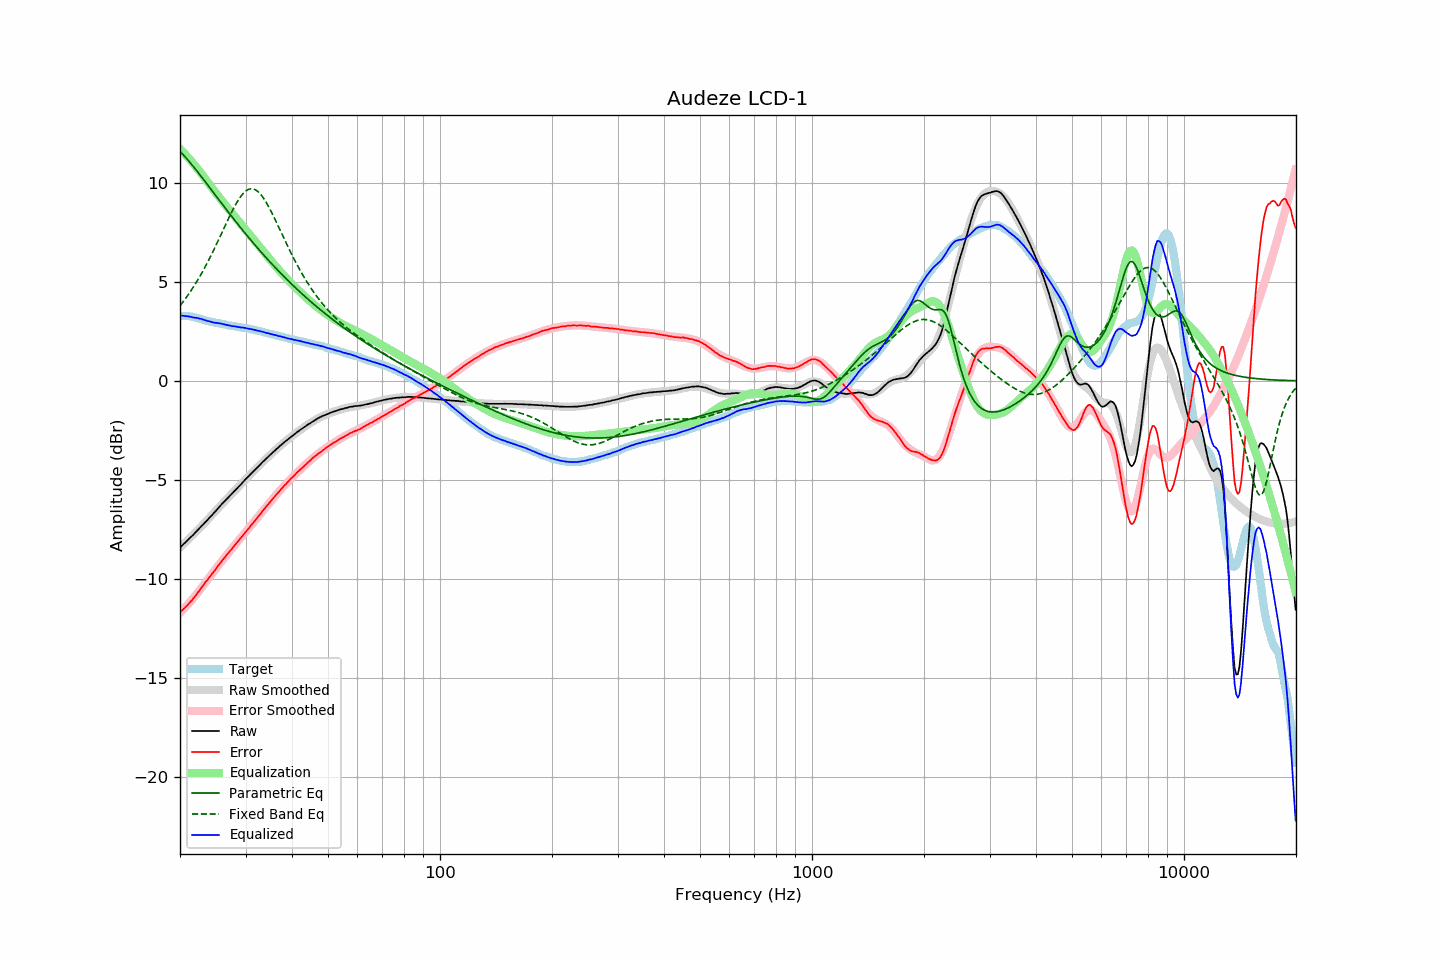

The file beside this chart, header and first rows:
frequency, raw, error, smoothed, error_smoothed, equalization, parametric_eq, fixed_band_eq, equalized_raw, equalized_smoothed, target
20.00, -8.42, -11.70, -8.42, -11.71, 11.71, 11.58, 3.79, 3.29, 3.30, 3.27
20.20, -8.33, -11.61, -8.34, -11.63, 11.63, 11.50, 3.89, 3.30, 3.29, 3.27
20.40, -8.26, -11.53, -8.26, -11.54, 11.54, 11.41, 4.00, 3.28, 3.28, 3.27
20.61, -8.18, -11.46, -8.18, -11.45, 11.45, 11.32, 4.11, 3.27, 3.27, 3.27
20.81, -8.10, -11.37, -8.10, -11.37, 11.37, 11.23, 4.22, 3.27, 3.26, 3.27
21.02, -8.02, -11.30, -8.02, -11.28, 11.28, 11.14, 4.33, 3.25, 3.25, 3.27
21.23, -7.94, -11.20, -7.94, -11.18, 11.18, 11.04, 4.45, 3.24, 3.24, 3.25
21.44, -7.87, -11.11, -7.86, -11.09, 11.09, 10.95, 4.57, 3.22, 3.23, 3.24
21.66, -7.79, -11.02, -7.78, -10.99, 10.99, 10.85, 4.69, 3.20, 3.21, 3.22
21.87, -7.71, -10.91, -7.70, -10.90, 10.90, 10.75, 4.82, 3.19, 3.20, 3.20
22.09, -7.62, -10.81, -7.62, -10.80, 10.80, 10.65, 4.95, 3.18, 3.18, 3.19
22.31, -7.53, -10.69, -7.54, -10.70, 10.70, 10.54, 5.08, 3.17, 3.16, 3.16
22.54, -7.45, -10.60, -7.45, -10.60, 10.60, 10.44, 5.22, 3.14, 3.14, 3.14
22.76, -7.36, -10.48, -7.37, -10.49, 10.49, 10.34, 5.36, 3.13, 3.12, 3.12
22.99, -7.28, -10.38, -7.29, -10.38, 10.38, 10.23, 5.51, 3.10, 3.10, 3.09
23.22, -7.20, -10.27, -7.20, -10.27, 10.27, 10.13, 5.65, 3.07, 3.07, 3.06
23.45, -7.11, -10.14, -7.11, -10.17, 10.17, 10.02, 5.81, 3.05, 3.05, 3.03
23.69, -7.03, -10.06, -7.03, -10.06, 10.06, 9.91, 5.96, 3.02, 3.03, 3.02
23.92, -6.94, -9.94, -6.94, -9.95, 9.95, 9.81, 6.12, 3.01, 3.01, 3.00
24.16, -6.85, -9.84, -6.85, -9.84, 9.84, 9.70, 6.28, 2.99, 2.99, 2.99
24.40, -6.77, -9.74, -6.76, -9.73, 9.73, 9.59, 6.44, 2.96, 2.97, 2.97
24.65, -6.68, -9.64, -6.67, -9.62, 9.62, 9.48, 6.61, 2.94, 2.95, 2.95
24.89, -6.59, -9.52, -6.58, -9.52, 9.52, 9.38, 6.78, 2.93, 2.93, 2.93
25.14, -6.49, -9.41, -6.50, -9.41, 9.41, 9.27, 6.95, 2.92, 2.92, 2.92
25.39, -6.40, -9.30, -6.41, -9.31, 9.31, 9.16, 7.12, 2.91, 2.90, 2.90
25.65, -6.31, -9.21, -6.32, -9.21, 9.21, 9.06, 7.29, 2.89, 2.89, 2.89
25.91, -6.22, -9.09, -6.23, -9.10, 9.10, 8.95, 7.47, 2.88, 2.87, 2.86
26.16, -6.14, -8.99, -6.15, -9.00, 9.00, 8.84, 7.64, 2.86, 2.86, 2.85
26.43, -6.05, -8.90, -6.06, -8.90, 8.90, 8.74, 7.82, 2.85, 2.84, 2.84
26.69, -5.97, -8.79, -5.97, -8.80, 8.80, 8.63, 7.99, 2.83, 2.82, 2.81
26.96, -5.89, -8.70, -5.89, -8.70, 8.70, 8.53, 8.16, 2.80, 2.81, 2.80
27.23, -5.80, -8.60, -5.80, -8.60, 8.60, 8.42, 8.33, 2.79, 2.79, 2.79
27.50, -5.73, -8.52, -5.72, -8.50, 8.50, 8.32, 8.49, 2.77, 2.78, 2.78
27.77, -5.64, -8.40, -5.64, -8.40, 8.40, 8.21, 8.65, 2.76, 2.76, 2.76
28.05, -5.55, -8.30, -5.55, -8.30, 8.30, 8.11, 8.81, 2.75, 2.75, 2.75
28.33, -5.47, -8.20, -5.47, -8.20, 8.20, 8.01, 8.95, 2.73, 2.74, 2.73
28.62, -5.38, -8.11, -5.38, -8.11, 8.11, 7.90, 9.09, 2.72, 2.72, 2.72
28.90, -5.30, -8.00, -5.30, -8.01, 8.01, 7.80, 9.21, 2.71, 2.71, 2.70
29.19, -5.22, -7.91, -5.21, -7.91, 7.91, 7.70, 9.33, 2.69, 2.70, 2.68
29.48, -5.12, -7.80, -5.13, -7.81, 7.81, 7.60, 9.43, 2.69, 2.68, 2.68
29.78, -5.04, -7.72, -5.04, -7.71, 7.71, 7.50, 9.51, 2.67, 2.67, 2.67
30.08, -4.95, -7.62, -4.96, -7.61, 7.61, 7.40, 9.58, 2.66, 2.66, 2.66
30.38, -4.87, -7.52, -4.87, -7.52, 7.52, 7.30, 9.64, 2.64, 2.64, 2.64
30.68, -4.79, -7.43, -4.79, -7.42, 7.42, 7.20, 9.67, 2.62, 2.63, 2.63
30.99, -4.70, -7.31, -4.71, -7.32, 7.32, 7.11, 9.69, 2.61, 2.61, 2.60
31.30, -4.62, -7.22, -4.62, -7.22, 7.22, 7.01, 9.69, 2.60, 2.59, 2.59
31.61, -4.54, -7.13, -4.54, -7.12, 7.12, 6.92, 9.67, 2.58, 2.58, 2.58
31.93, -4.46, -7.03, -4.46, -7.02, 7.02, 6.82, 9.64, 2.55, 2.56, 2.56
32.24, -4.38, -6.91, -4.38, -6.92, 6.92, 6.73, 9.58, 2.54, 2.54, 2.53
32.57, -4.30, -6.82, -4.30, -6.82, 6.82, 6.63, 9.51, 2.51, 2.52, 2.51
32.89, -4.22, -6.72, -4.22, -6.72, 6.72, 6.54, 9.43, 2.49, 2.50, 2.50
33.22, -4.13, -6.60, -4.14, -6.61, 6.61, 6.45, 9.33, 2.48, 2.48, 2.47
33.55, -4.05, -6.51, -4.06, -6.51, 6.51, 6.36, 9.22, 2.46, 2.46, 2.46
33.89, -3.98, -6.42, -3.98, -6.42, 6.42, 6.27, 9.09, 2.43, 2.44, 2.43
34.23, -3.90, -6.32, -3.90, -6.32, 6.32, 6.18, 8.96, 2.42, 2.42, 2.41
34.57, -3.82, -6.22, -3.82, -6.22, 6.22, 6.09, 8.81, 2.40, 2.40, 2.39
34.92, -3.74, -6.12, -3.75, -6.12, 6.12, 6.00, 8.66, 2.38, 2.38, 2.37
35.27, -3.67, -6.03, -3.67, -6.02, 6.02, 5.91, 8.50, 2.35, 2.35, 2.35
35.62, -3.59, -5.93, -3.59, -5.93, 5.93, 5.82, 8.34, 2.34, 2.33, 2.33
35.97, -3.52, -5.83, -3.52, -5.83, 5.83, 5.74, 8.17, 2.31, 2.31, 2.31
... 635 more rows
